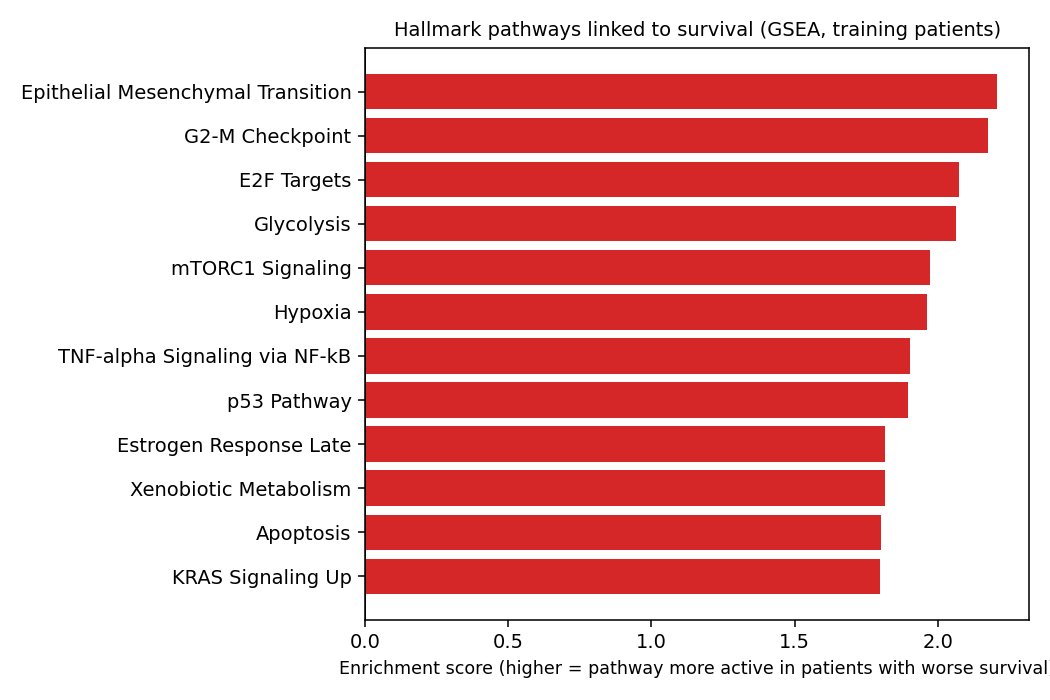

Values plotted in this chart, from the file beside it:
Term, NES, NOM p-val, FDR q-val, Lead_genes
Epithelial Mesenchymal Transition, 2.209, 0.0, 0.0, DKK1;LOXL2;LAMC2;MMP1;PLOD2;LAMA3;GJA1;S…
G2-M Checkpoint, 2.176, 0.0, 0.0, NEK2;KIF4A;BIRC5;PBK;CDC20;TPX2;MKI67;AU…
E2F Targets, 2.075, 0.0, 0.0, DLGAP5;TK1;RRM2;KIF4A;BIRC5;CDC20;MKI67;…
Glycolysis, 2.065, 0.0, 0.0, PKP2;IER3;DDIT4;ANGPTL4;SOX9;B3GNT3;EGLN…
Hypoxia, 1.961, 0.0, 0.0002155, SLC2A1;ADM;IER3;AKAP12;DDIT4;ANGPTL4;SUL…
mTORC1 Signaling, 1.973, 0.0, 0.0002586, SLC2A1;RRM2;DDIT4;EGLN3;ELOVL6;TXNRD1;PL…
p53 Pathway, 1.895, 0.0, 0.0003233, SERPINB5;ITGB4;KRT17;IER3;DDIT4;SFN;EPHA…
TNF-alpha Signaling via NF-kB, 1.902, 0.0, 0.0003694, KYNU;FOSL1;F2RL1;IER3;LAMB3;KLF4;BIRC3;A…
Xenobiotic Metabolism, 1.817, 0.001351, 0.001552, ABCC2;KYNU;VNN1;EPHA2;PTGES;CDA;CA2;MT2A…
KRAS Signaling Up, 1.799, 0.0, 0.001616, GALNT3;F2RL1;AKAP12;ANGPTL4;SOX9;ANXA10;…
Apoptosis, 1.803, 0.0, 0.001646, IER3;BIRC3;BMP2;TOP2A;CAV1;EREG;IGFBP6;P…
Estrogen Response Late, 1.817, 0.0, 0.001724, GJB3;LAMC2;SLC16A1;TRIM29;SFN;CDC20;KLF4…
Estrogen Response Early, 1.693, 0.003856, 0.008355, SLC2A1;SLC16A1;CALB2;SFN;KLF4;SULT2B1;PT…
Apical Junction, 1.637, 0.009383, 0.01385, FSCN1;LAMC2;ITGB4;FLNC;PPP2R2C;LAMB3;CAL…
UV Response Dn, 1.623, 0.01366, 0.01552, ID1;RND3;GJA1;COL5A2;SERPINE1;CAV1;COL1A…
Complement, 1.56, 0.01038, 0.0282, KYNU;CTSV;PRSS3;PCSK9;F5;CDA;CA2;SERPINE…
Coagulation, 1.55, 0.01247, 0.02928, CTSV;MMP1;MMP3;SERPINE1;FGA;PLAT;ITGA2;C…
IL-2/STAT5 Signaling, 1.391, 0.0726, 0.1044, ITGA6;CDCP1;IL1R2;CA2;NT5E;BMP2;SPP1;CCN…
Interferon Gamma Response, 1.365, 0.08959, 0.1209, OASL;ISG15;MT2A;MX1;CCL7;PTGS2;PLA2G4A;C…
KRAS Signaling Dn, 1.207, 0.1995, 0.2851, LYPD3;HTR1D;SLC6A14;MX1;AKR1B10;KLK7;NR4…
Adipogenesis, 1.183, 0.2777, 0.304, ANGPTL4;ELOVL6;PPARG;C3;SNCG;COL15A1;REE…
Inflammatory Response, 1.158, 0.2441, 0.3098, ADM;PCDH7;CCL20;SERPINE1;EREG;INHBA;CCL7…
heme Metabolism, 1.16, 0.2837, 0.3218, SLC2A1;SLC7A11;CA2;GCLC;SLC6A8;C3
IL-6/JAK/STAT3 Signaling, 1.101, 0.357, 0.3766, IL1R2;CCL7;CXCL3;TNFRSF12A;CXCL11
UV Response Up, 1.084, 0.3707, 0.3873, CTSV;CA2;BMP2;GAL;SLC6A8;CCNE1
Myogenesis, 1.025, 0.4167, 0.4554, ITGB4;STC2;IGFBP3;TNNT1;FST;SLC6A8;ADAM1…
Fatty Acid Metabolism, 0.8342, 0.724, 0.7197, VNN1;CA2;UGDH;G0S2
Allograft Rejection, -0.7391, 0.9124, 0.8902, CD79A;HLA-DQA1;HLA-DOA;CCL19;LTB;CD74;CC…
